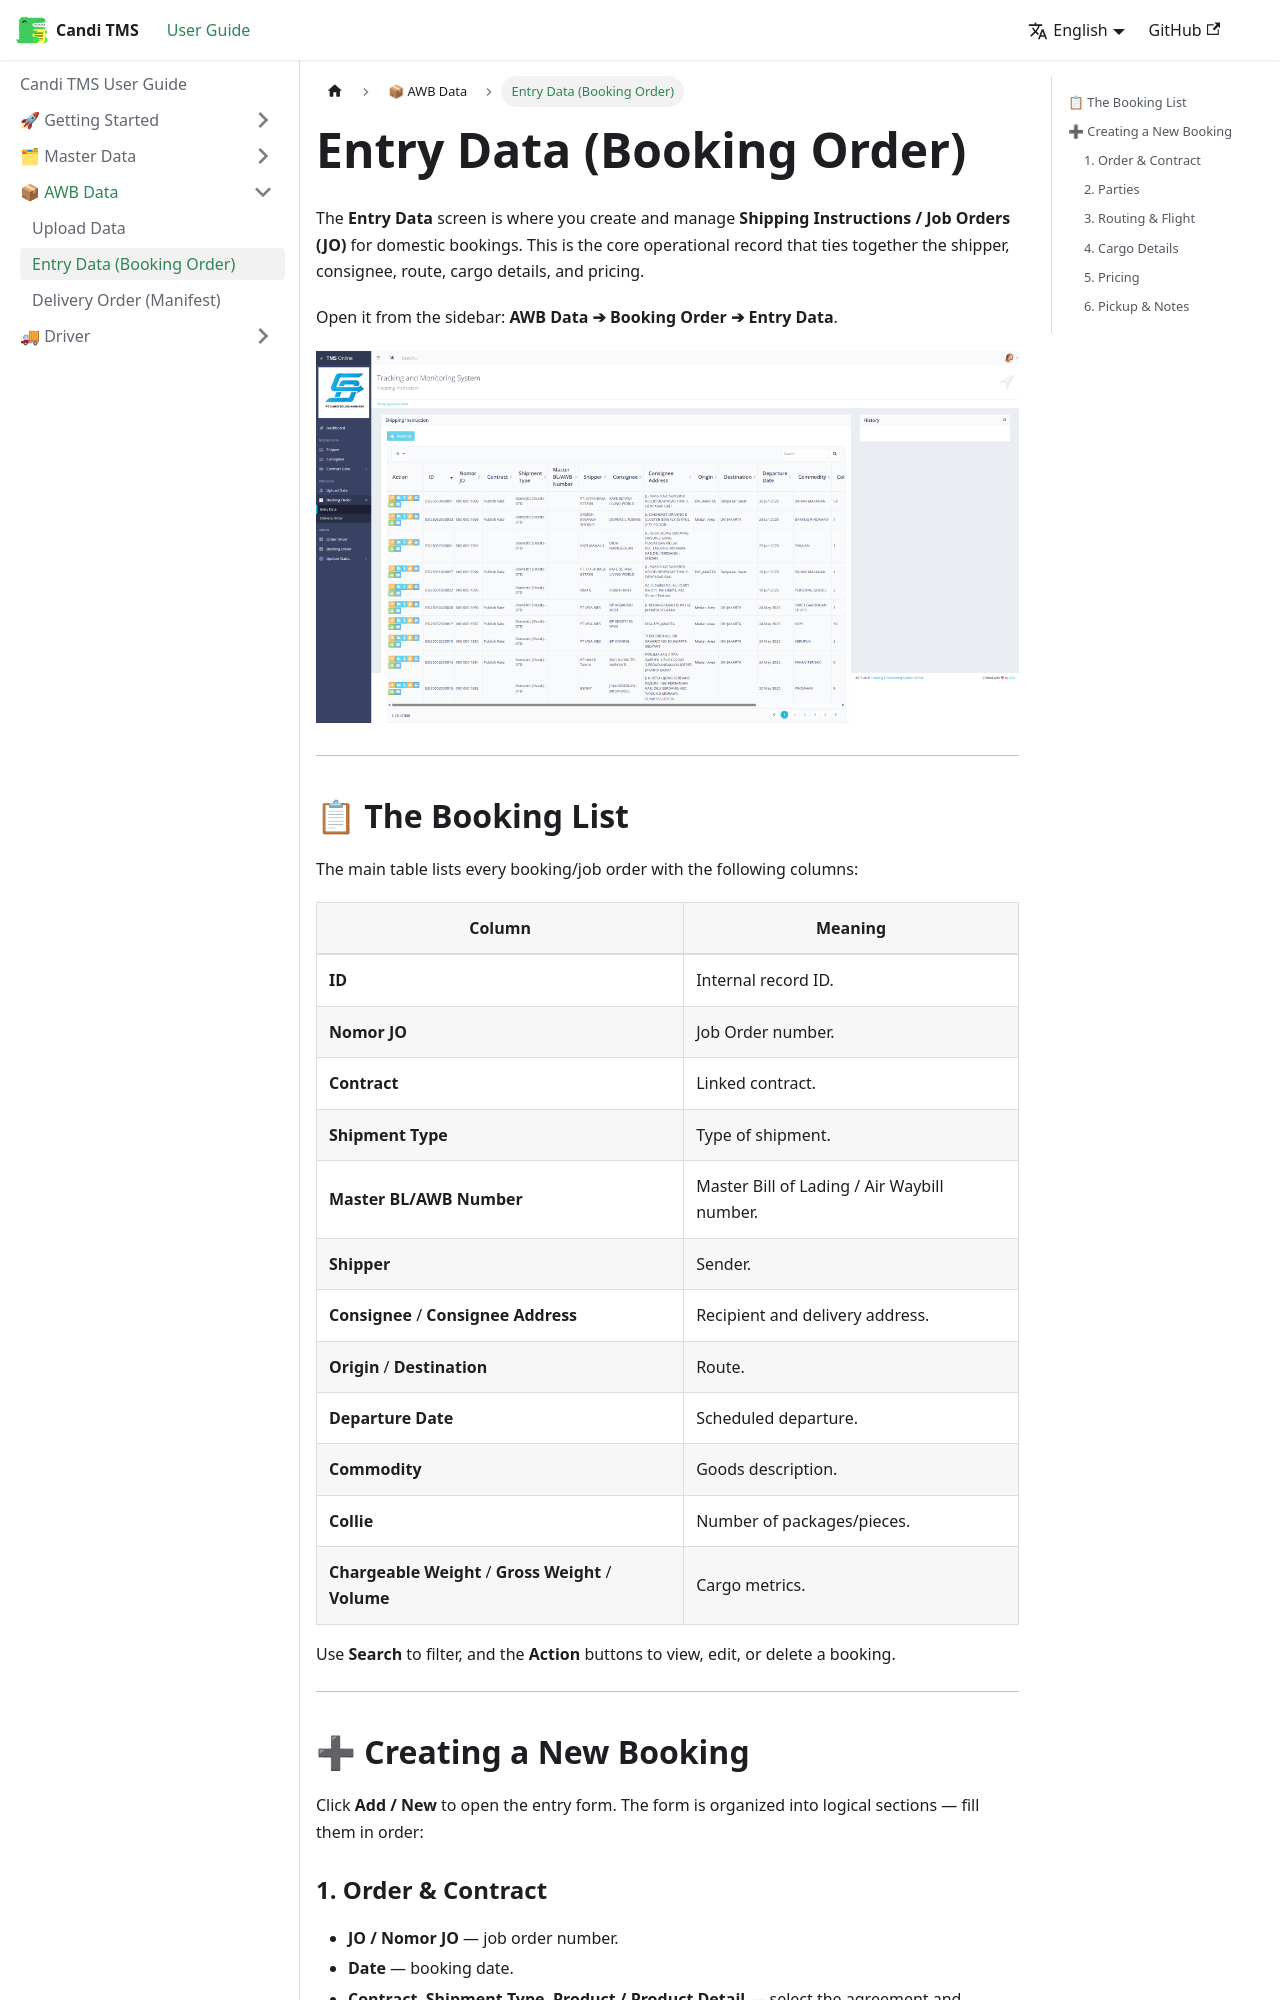

repository: FDead21/candi-tms-docs · page: awb-data/entry-data.html · generator: docusaurus

---
sidebar_position: 2
---

# Entry Data (Booking Order)

The **Entry Data** screen is where you create and manage **Shipping Instructions / Job Orders (JO)** for domestic bookings. This is the core operational record that ties together the shipper, consignee, route, cargo details, and pricing.

Open it from the sidebar: **AWB Data ➔ Booking Order ➔ Entry Data**.

![Entry Data List](/img/tms_entry_data_main.png)

---

## 📋 The Booking List

The main table lists every booking/job order with the following columns:

| Column | Meaning |
|---|---|
| **ID** | Internal record ID. |
| **Nomor JO** | Job Order number. |
| **Contract** | Linked contract. |
| **Shipment Type** | Type of shipment. |
| **Master BL/AWB Number** | Master Bill of Lading / Air Waybill number. |
| **Shipper** | Sender. |
| **Consignee** / **Consignee Address** | Recipient and delivery address. |
| **Origin** / **Destination** | Route. |
| **Departure Date** | Scheduled departure. |
| **Commodity** | Goods description. |
| **Collie** | Number of packages/pieces. |
| **Chargeable Weight** / **Gross Weight** / **Volume** | Cargo metrics. |

Use **Search** to filter, and the **Action** buttons to view, edit, or delete a booking.

---

## ➕ Creating a New Booking

Click **Add / New** to open the entry form. The form is organized into logical sections — fill them in order:

### 1. Order & Contract
- **JO / Nomor JO** — job order number.
- **Date** — booking date.
- **Contract**, **Shipment Type**, **Product / Product Detail** — select the agreement and service.
